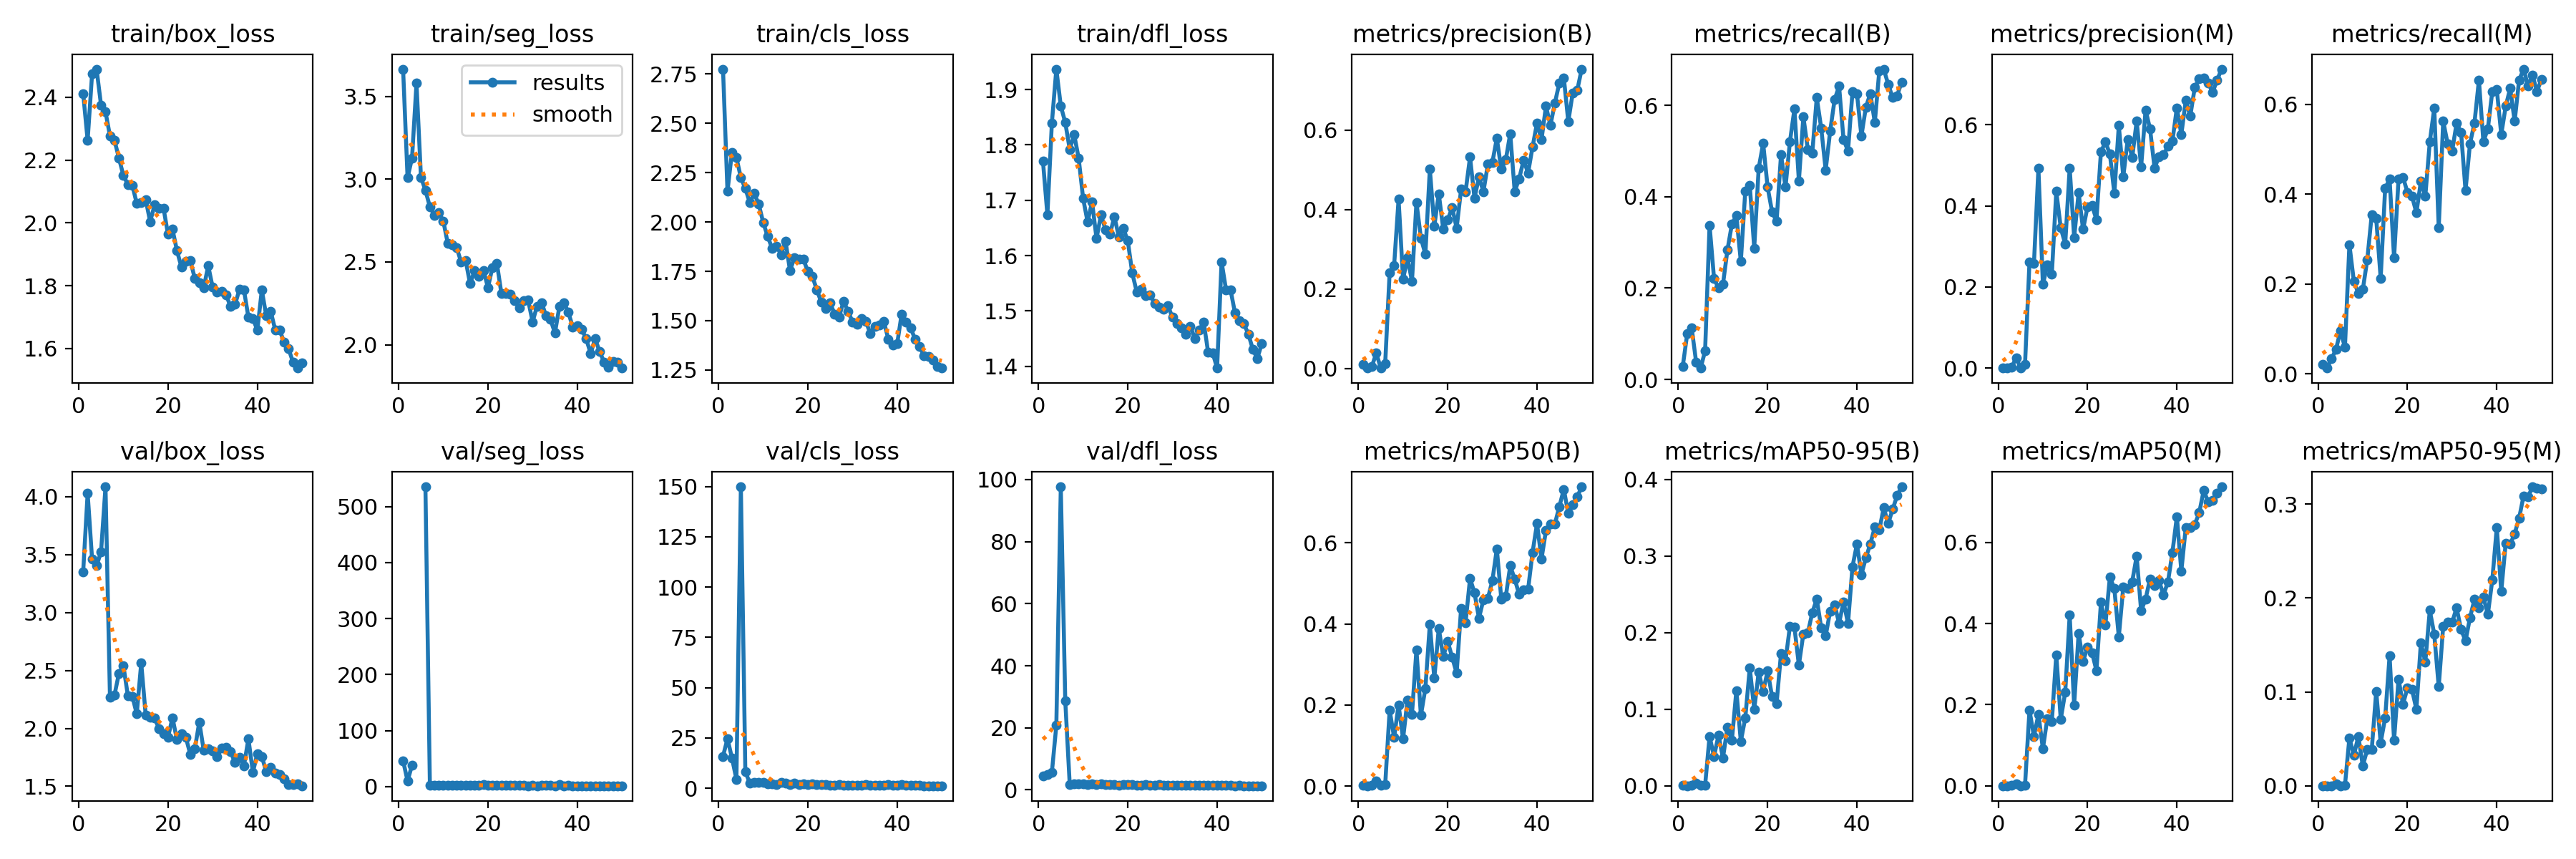

Data behind this chart, as committed beside it:
epoch, time, train/box_loss, train/seg_loss, train/cls_loss, train/dfl_loss, metrics/precision(B), metrics/recall(B), metrics/mAP50(B), metrics/mAP50-95(B), metrics/precision(M), metrics/recall(M), metrics/mAP50(M), metrics/mAP50-95(M), val/box_loss, val/seg_loss, val/cls_loss, val/dfl_loss, lr/pg0, lr/pg1, lr/pg2
1, 11.44, 2.412, 3.666, 2.775, 1.771, 0.01009, 0.02917, 0.00263, 0.00099, 0.00101, 0.02083, 0.00032, 6e-05, 3.352, 46.33, 15.84, 4.532, 0.07009, 0.002998, 0.002998
2, 21.13, 2.263, 3.009, 2.155, 1.674, 0.00146, 0.1, 0.00063, 0.00017, 5e-05, 0.0125, 2e-05, 1e-05, 4.03, 10.11, 24.58, 4.921, 0.03967, 0.005915, 0.005915
3, 30.15, 2.475, 3.128, 2.353, 1.839, 0.00474, 0.1125, 0.00203, 0.00056, 0.00168, 0.03333, 0.00045, 9e-05, 3.459, 38.31, 15.02, 5.619, 0.009134, 0.008712, 0.008712
4, 39.23, 2.49, 3.58, 2.327, 1.937, 0.0391, 0.0375, 0.01164, 0.00343, 0.02561, 0.05417, 0.00545, 0.00178, 3.404, inf, 4.419, 20.77, 0.008569, 0.008569, 0.008569
5, 48.2, 2.376, 3.012, 2.224, 1.87, 0.00196, 0.025, 0.00111, 0.00037, 0.00041, 0.09583, 0.00023, 6e-05, 3.523, inf, 149.9, 97.66, 0.008389, 0.008389, 0.008389
6, 57.02, 2.354, 2.933, 2.169, 1.84, 0.01288, 0.0625, 0.00291, 0.00078, 0.00904, 0.05833, 0.00151, 0.00038, 4.085, 535.4, 8.196, 28.66, 0.008208, 0.008208, 0.008208
7, 65.89, 2.277, 2.834, 2.098, 1.792, 0.2419, 0.3375, 0.187, 0.0646, 0.2622, 0.2875, 0.1862, 0.05097, 2.266, 2.456, 2.479, 1.786, 0.008028, 0.008028, 0.008028
8, 74.66, 2.263, 2.782, 2.144, 1.819, 0.2597, 0.2208, 0.1198, 0.03835, 0.258, 0.2058, 0.1213, 0.0325, 2.286, 2.98, 2.911, 1.868, 0.007847, 0.007847, 0.007847
9, 83.39, 2.207, 2.797, 2.09, 1.776, 0.4261, 0.2, 0.2001, 0.06623, 0.4925, 0.1792, 0.1763, 0.05255, 2.473, 2.941, 2.754, 1.904, 0.007667, 0.007667, 0.007667
10, 92.29, 2.151, 2.748, 1.998, 1.703, 0.2253, 0.2083, 0.1162, 0.03628, 0.2066, 0.1875, 0.09117, 0.02125, 2.543, 3.133, 2.91, 2.045, 0.007487, 0.007487, 0.007487
11, 101.4, 2.123, 2.613, 1.927, 1.661, 0.2784, 0.2833, 0.2122, 0.07675, 0.2537, 0.2542, 0.1661, 0.0387, 2.284, 2.507, 2.269, 1.809, 0.007306, 0.007306, 0.007306
12, 110.4, 2.12, 2.604, 1.867, 1.697, 0.2201, 0.3399, 0.1768, 0.0596, 0.2311, 0.3542, 0.1584, 0.03851, 2.277, 2.562, 2.217, 1.837, 0.007126, 0.007126, 0.007126
13, 119, 2.062, 2.587, 1.878, 1.631, 0.4184, 0.3583, 0.3361, 0.1244, 0.4359, 0.3458, 0.323, 0.1006, 2.125, 2.176, 1.866, 1.68, 0.006946, 0.006946, 0.006946
14, 127.7, 2.064, 2.498, 1.834, 1.674, 0.3284, 0.2583, 0.1743, 0.05811, 0.3459, 0.2125, 0.1639, 0.04587, 2.564, 2.69, 2.876, 2.006, 0.006765, 0.006765, 0.006765
15, 136.3, 2.074, 2.51, 1.902, 1.647, 0.2881, 0.4125, 0.2409, 0.0889, 0.306, 0.4125, 0.2305, 0.07214, 2.115, 2.222, 2.454, 1.745, 0.006585, 0.006585, 0.006585
16, 145.2, 2.004, 2.369, 1.754, 1.639, 0.5024, 0.425, 0.3992, 0.1539, 0.4939, 0.4333, 0.4205, 0.1385, 2.098, 2.089, 1.761, 1.711, 0.006404, 0.006404, 0.006404
17, 154.2, 2.058, 2.447, 1.82, 1.67, 0.3588, 0.2875, 0.266, 0.09995, 0.3224, 0.2583, 0.1992, 0.04847, 2.088, 2.958, 2.624, 1.793, 0.006224, 0.006224, 0.006224
18, 162.8, 2.048, 2.412, 1.811, 1.634, 0.4403, 0.4625, 0.3888, 0.1485, 0.4321, 0.4333, 0.3756, 0.1135, 1.995, 2.117, 1.734, 1.593, 0.006044, 0.006044, 0.006044
19, 171.4, 2.046, 2.45, 1.811, 1.649, 0.3516, 0.5167, 0.3194, 0.1233, 0.3421, 0.4375, 0.3064, 0.0869, 1.956, 3.539, 2.064, 1.657, 0.005863, 0.005863, 0.005863
20, 180.4, 1.963, 2.345, 1.749, 1.627, 0.3744, 0.4208, 0.3568, 0.1499, 0.3982, 0.4042, 0.3423, 0.1042, 1.924, 2.253, 1.834, 1.611, 0.005683, 0.005683, 0.005683
21, 189.2, 1.98, 2.467, 1.726, 1.568, 0.4056, 0.3667, 0.3175, 0.1165, 0.4007, 0.3958, 0.3283, 0.1026, 2.092, 2.307, 1.97, 1.689, 0.005503, 0.005503, 0.005503
22, 198.1, 1.912, 2.493, 1.656, 1.535, 0.3536, 0.3458, 0.2783, 0.1072, 0.3664, 0.3583, 0.2838, 0.08143, 1.902, 2.276, 1.837, 1.567, 0.005322, 0.005322, 0.005322
23, 206.8, 1.859, 2.312, 1.594, 1.54, 0.4514, 0.4917, 0.4385, 0.173, 0.5331, 0.4282, 0.4521, 0.1521, 1.955, 2.083, 1.693, 1.589, 0.005142, 0.005142, 0.005142
24, 215.7, 1.878, 2.311, 1.561, 1.527, 0.4452, 0.4208, 0.4033, 0.1635, 0.5577, 0.3958, 0.3972, 0.132, 1.92, 2.102, 1.696, 1.615, 0.004961, 0.004961, 0.004961
25, 224.5, 1.88, 2.305, 1.59, 1.529, 0.5324, 0.5208, 0.5122, 0.2084, 0.5282, 0.5167, 0.5143, 0.187, 1.775, 1.951, 1.511, 1.5, 0.004781, 0.004781, 0.004781
26, 233.3, 1.823, 2.266, 1.532, 1.514, 0.4293, 0.5917, 0.4764, 0.2069, 0.4312, 0.5917, 0.4863, 0.1613, 1.821, 1.906, 1.497, 1.539, 0.004601, 0.004601, 0.004601
27, 242.1, 1.811, 2.223, 1.519, 1.507, 0.4821, 0.4344, 0.414, 0.1576, 0.5981, 0.325, 0.3672, 0.1054, 2.055, 2.321, 1.78, 1.685, 0.00442, 0.00442, 0.00442
28, 251.1, 1.793, 2.267, 1.599, 1.503, 0.4456, 0.575, 0.4598, 0.1983, 0.4724, 0.5625, 0.4899, 0.17, 1.809, 1.892, 1.449, 1.505, 0.00424, 0.00424, 0.00424
29, 260.1, 1.864, 2.268, 1.548, 1.509, 0.5147, 0.5037, 0.4633, 0.1996, 0.5639, 0.5125, 0.4871, 0.1742, 1.826, 1.829, 1.443, 1.497, 0.00406, 0.00406, 0.00406
30, 269.1, 1.795, 2.139, 1.494, 1.488, 0.5192, 0.4958, 0.5069, 0.226, 0.5192, 0.4958, 0.5032, 0.1741, 1.803, 1.907, 1.429, 1.492, 0.003879, 0.003879, 0.003879
31, 278.2, 1.78, 2.234, 1.481, 1.478, 0.5798, 0.6167, 0.5849, 0.2439, 0.6088, 0.5577, 0.566, 0.1896, 1.754, 1.847, 1.419, 1.508, 0.003699, 0.003699, 0.003699
32, 287.5, 1.781, 2.255, 1.51, 1.469, 0.502, 0.55, 0.4619, 0.2062, 0.4969, 0.5375, 0.4312, 0.1665, 1.827, 1.876, 1.585, 1.538, 0.003518, 0.003518, 0.003518
33, 296.9, 1.771, 2.176, 1.495, 1.458, 0.5252, 0.4583, 0.4673, 0.1957, 0.6367, 0.4083, 0.4606, 0.1543, 1.838, 1.967, 1.647, 1.572, 0.003338, 0.003338, 0.003338
34, 305.7, 1.735, 2.153, 1.435, 1.472, 0.5916, 0.5433, 0.5432, 0.228, 0.5898, 0.5125, 0.5103, 0.179, 1.797, 1.965, 1.5, 1.514, 0.003158, 0.003158, 0.003158
35, 314.7, 1.74, 2.071, 1.471, 1.45, 0.4459, 0.6125, 0.5108, 0.2365, 0.4938, 0.5583, 0.4937, 0.1985, 1.706, 1.813, 1.493, 1.429, 0.002977, 0.002977, 0.002977
36, 324, 1.789, 2.231, 1.477, 1.465, 0.4782, 0.6417, 0.4729, 0.2122, 0.5209, 0.6542, 0.5055, 0.1899, 1.749, 3.191, 1.492, 1.467, 0.002797, 0.002797, 0.002797
37, 333.1, 1.786, 2.254, 1.498, 1.479, 0.5247, 0.525, 0.4838, 0.2401, 0.5257, 0.5167, 0.471, 0.2011, 1.677, 1.826, 1.516, 1.391, 0.002617, 0.002617, 0.002617
38, 341.9, 1.7, 2.195, 1.407, 1.425, 0.4925, 0.5, 0.4851, 0.212, 0.5471, 0.5458, 0.502, 0.1825, 1.91, 1.953, 1.621, 1.525, 0.002436, 0.002436, 0.002436
39, 350.7, 1.696, 2.107, 1.377, 1.424, 0.5581, 0.6292, 0.5765, 0.286, 0.5597, 0.6292, 0.5749, 0.2194, 1.621, 1.816, 1.44, 1.411, 0.002256, 0.002256, 0.002256
40, 359.4, 1.659, 2.115, 1.383, 1.397, 0.6181, 0.625, 0.6476, 0.3155, 0.642, 0.6333, 0.6637, 0.2752, 1.783, 1.716, 1.354, 1.455, 0.002075, 0.002075, 0.002075
41, 383.4, 1.786, 2.094, 1.534, 1.589, 0.5764, 0.5329, 0.5602, 0.2758, 0.5764, 0.5329, 0.5294, 0.2071, 1.757, 1.847, 1.642, 1.458, 0.001895, 0.001895, 0.001895
42, 392.1, 1.704, 2.035, 1.493, 1.538, 0.6605, 0.5958, 0.6303, 0.2976, 0.6605, 0.5958, 0.6374, 0.2585, 1.626, 1.744, 1.345, 1.42, 0.001715, 0.001715, 0.001715
43, 400.9, 1.718, 1.947, 1.465, 1.538, 0.6125, 0.6257, 0.6474, 0.3157, 0.6213, 0.6357, 0.6371, 0.2573, 1.661, 1.762, 1.321, 1.409, 0.001534, 0.001534, 0.001534
44, 409.7, 1.66, 2.037, 1.406, 1.497, 0.6688, 0.5625, 0.6468, 0.3377, 0.6917, 0.5625, 0.6441, 0.2686, 1.614, 1.717, 1.313, 1.369, 0.001354, 0.001354, 0.001354
45, 418.8, 1.658, 1.959, 1.369, 1.482, 0.7188, 0.675, 0.6896, 0.3339, 0.7136, 0.6541, 0.6728, 0.2851, 1.603, 1.693, 1.277, 1.389, 0.001174, 0.001174, 0.001174
46, 428.2, 1.621, 1.896, 1.322, 1.477, 0.7323, 0.6792, 0.7321, 0.3628, 0.7147, 0.6785, 0.7275, 0.3089, 1.563, 1.645, 1.218, 1.37, 0.0009932, 0.0009932, 0.0009932
47, 437.3, 1.599, 1.865, 1.317, 1.458, 0.6219, 0.6458, 0.6724, 0.3424, 0.7039, 0.6417, 0.7008, 0.3078, 1.516, 1.647, 1.247, 1.353, 0.0008128, 0.0008128, 0.0008128
48, 446.2, 1.556, 1.9, 1.302, 1.431, 0.6944, 0.6167, 0.6939, 0.361, 0.6802, 0.6645, 0.7038, 0.3185, 1.513, 1.673, 1.225, 1.342, 0.0006324, 0.0006324, 0.0006324
49, 454.9, 1.538, 1.895, 1.268, 1.414, 0.7005, 0.6208, 0.7133, 0.3786, 0.7099, 0.6292, 0.7207, 0.3171, 1.524, 1.644, 1.225, 1.333, 0.000452, 0.000452, 0.000452
50, 463.4, 1.554, 1.859, 1.26, 1.441, 0.7539, 0.6509, 0.7383, 0.3902, 0.7375, 0.6554, 0.737, 0.3162, 1.505, 1.645, 1.186, 1.343, 0.0002717, 0.0002717, 0.0002717
